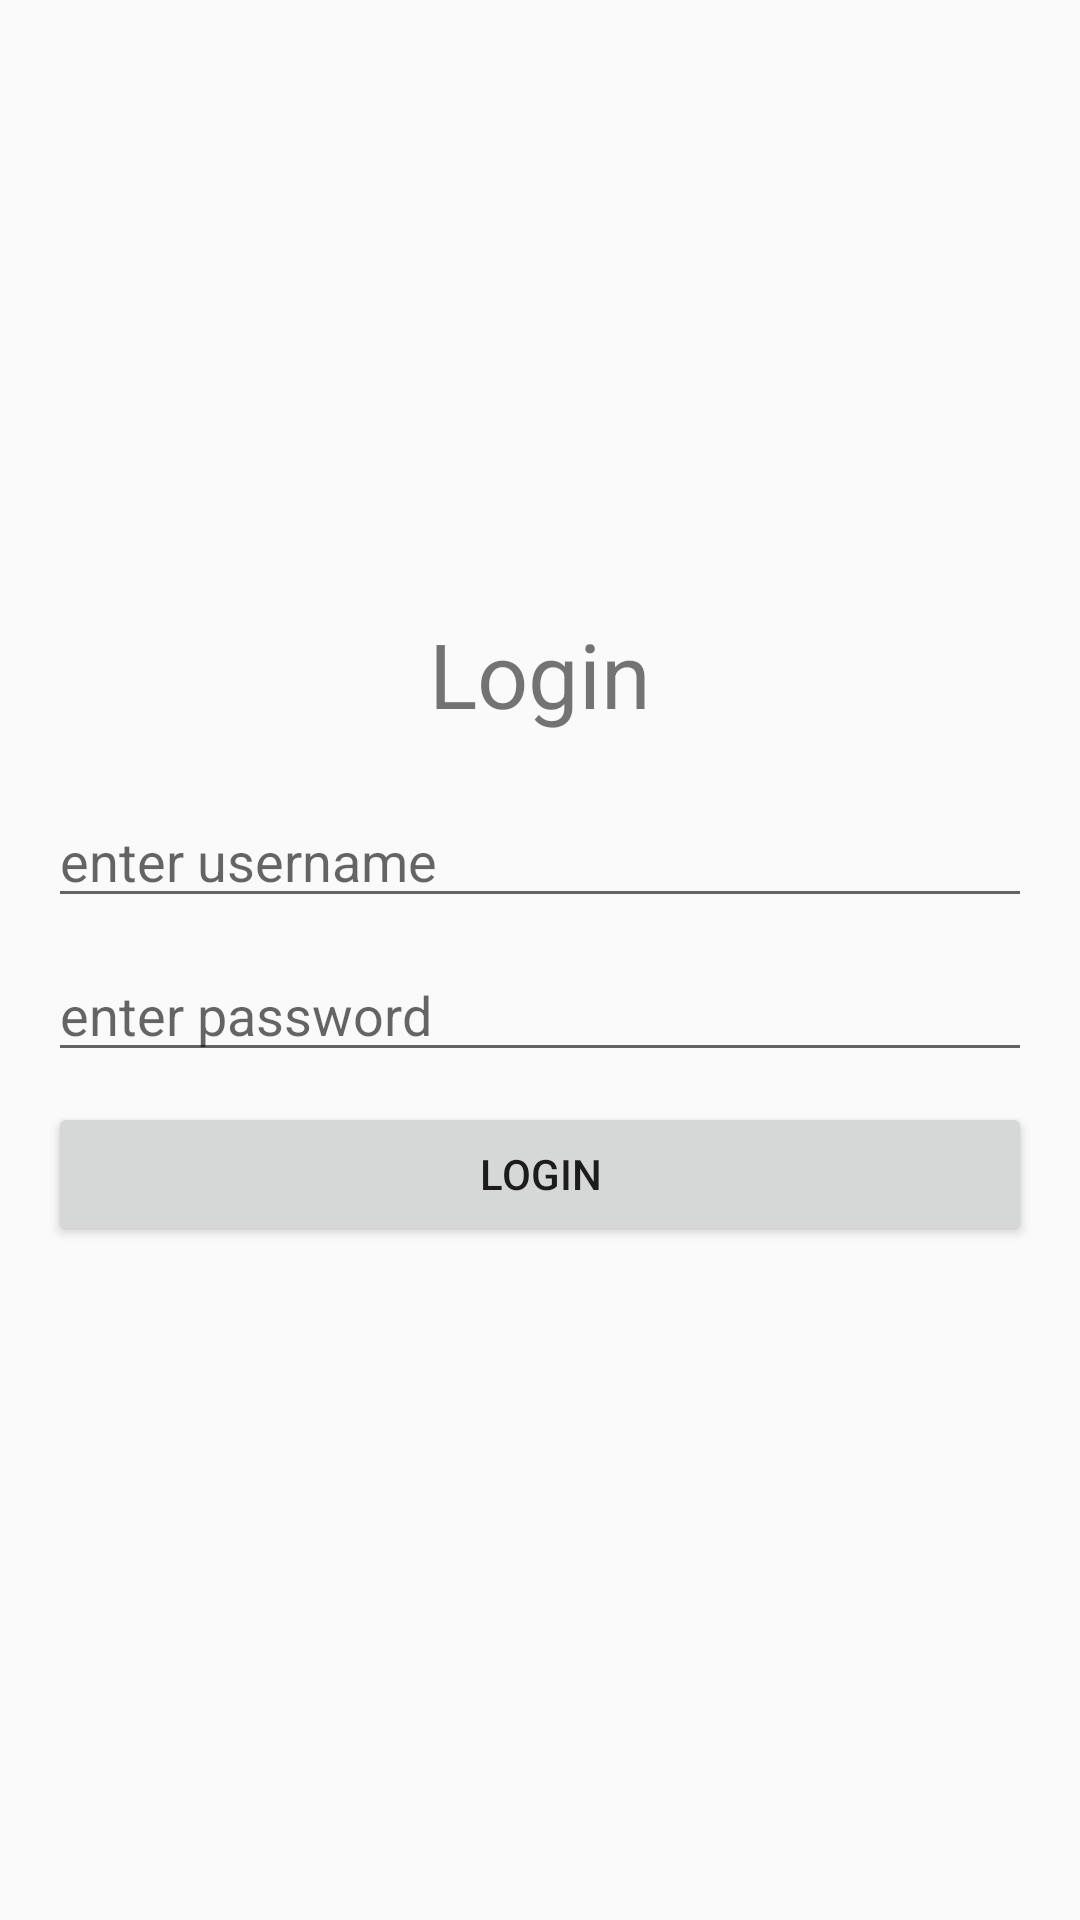

Layout XML and referenced resources for this Android screen:
<!-- AndroidManifest.xml: application theme AppTheme -->
<!-- res/layout/activity_login.xml -->
<?xml version="1.0" encoding="utf-8"?>
<LinearLayout xmlns:android="http://schemas.android.com/apk/res/android"
    xmlns:tools="http://schemas.android.com/tools"
    android:layout_width="match_parent"
    android:layout_height="match_parent"
    android:paddingBottom="16dp"
    android:paddingLeft="16dp"
    android:paddingRight="16dp"
    android:paddingTop="16dp"
    tools:context=".Login"
    android:orientation="vertical"
    android:gravity="center">
    <TextView
        android:layout_width="match_parent"
        android:layout_height="wrap_content"
        android:text="Login"
        android:textSize="30dp"
        android:gravity="center"
        android:layout_marginBottom="20dp"/>
    <EditText
        android:layout_width="match_parent"
        android:layout_height="wrap_content"
        android:id="@+id/username"
        android:inputType="text"
        android:maxLines="1"
        android:hint="enter username"
        android:layout_marginBottom="10dp"/>
    <EditText
        android:layout_width="match_parent"
        android:layout_height="wrap_content"
        android:id="@+id/password"
        android:inputType="textPassword"
        android:maxLines="1"
        android:hint="enter password"
        android:layout_marginBottom="10dp"/>
    <Button
        android:layout_width="match_parent"
        android:layout_height="wrap_content"
        android:text="Login"
        android:id="@+id/loginButton"
        android:layout_marginBottom="20dp"/>
</LinearLayout>
<!-- resources referenced by this layout -->
<resources>
  <style name="AppTheme" parent="Theme.AppCompat.Light.DarkActionBar">
          
          <item name="colorPrimary">@color/colorPrimary</item>
          <item name="colorPrimaryDark">@color/colorPrimaryDark</item>
          <item name="colorAccent">@color/colorAccent</item>
      </style>
  <color name="colorPrimary">#825f70</color>
  <color name="colorPrimaryDark">#FF4081</color>
  <color name="colorAccent">#FF4081</color>
</resources>
